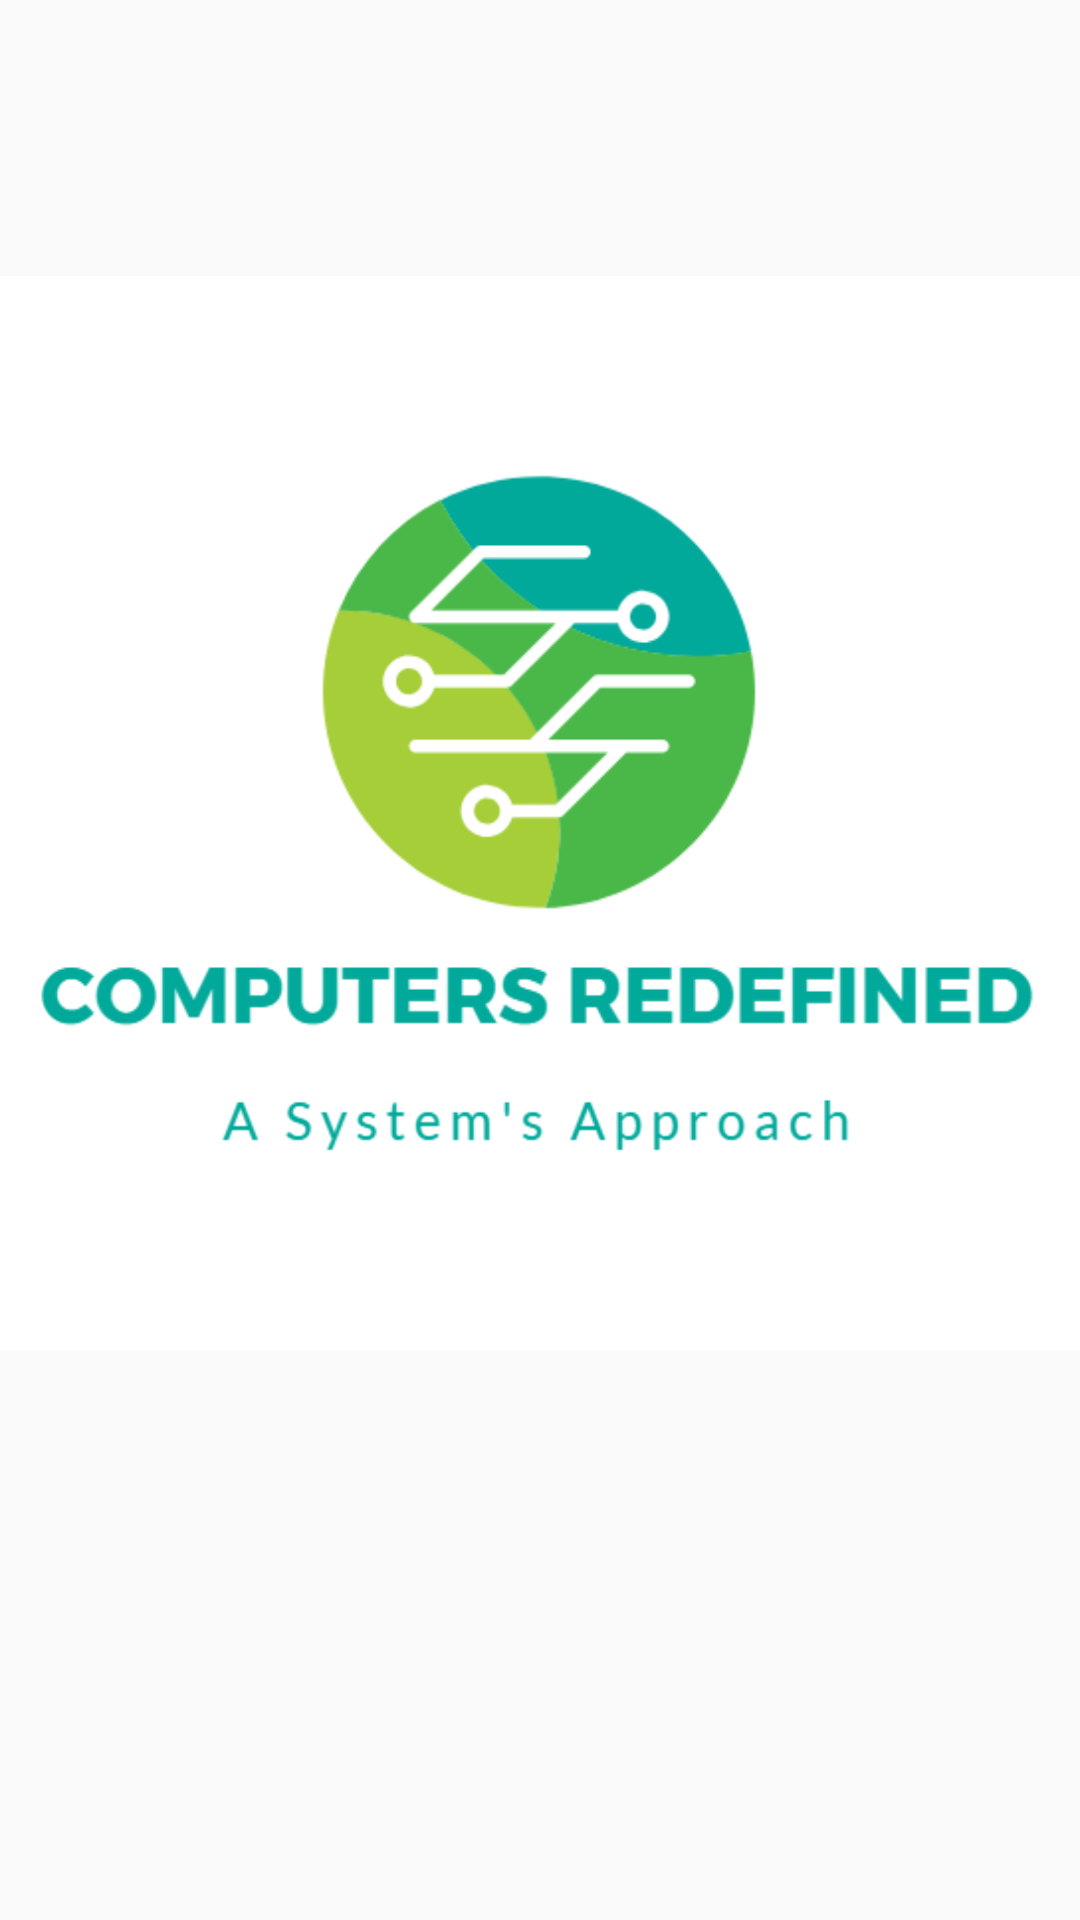

Here is an Android app screen rendered from its layout file. Give the layout XML and the strings, colors and styles it references.
<!-- AndroidManifest.xml: application theme AppTheme -->
<!-- res/layout/custom_emoticon_popup_dialog.xml -->
<?xml version="1.0" encoding="utf-8"?>
<RelativeLayout xmlns:android="http://schemas.android.com/apk/res/android"
    android:layout_width="match_parent"
    android:layout_height="match_parent"
    xmlns:app="http://schemas.android.com/apk/res-auto">

    <ImageView
        android:layout_width="wrap_content"
        android:layout_height="wrap_content"
        android:src="@drawable/logo"
        android:id="@+id/ivLogoDialog"

        />

    
        
        
        
        
        
        
        
        
        
        
        
        
        
        
        
        




    
        
        
        
        
        

        


    
        
        
        




</RelativeLayout>
<!-- resources referenced by this layout -->
<resources>
  <color name="backgroundColor">#3E454F</color>
  <!-- drawable ic_close: png bitmap (drawable-hdpi, 626 bytes) -->
  <!-- drawable logo: png bitmap (drawable, 19926 bytes) -->
  <style name="AppTheme" parent="Theme.AppCompat.Light.DarkActionBar">
          
          <item name="colorPrimary">@color/colorPrimary</item>
          <item name="colorPrimaryDark">@color/colorPrimaryDark</item>
          <item name="colorAccent">@color/black</item>
      </style>
  <color name="colorPrimary">#13547a</color>
  <color name="colorPrimaryDark">#303F9F</color>
  <color name="black">#000000</color>
</resources>
